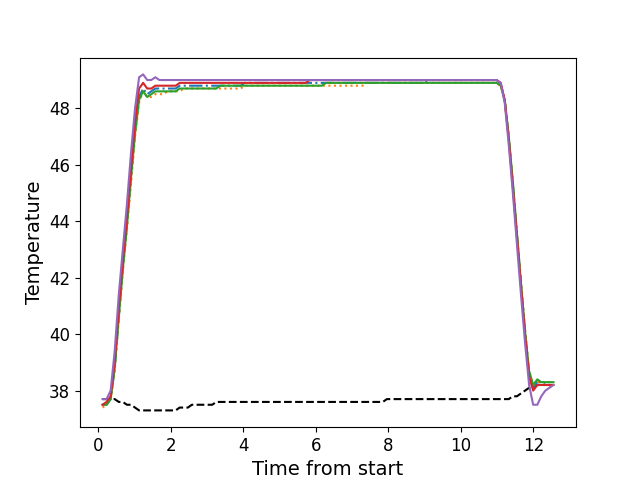

Values plotted in this chart, from the file beside it:
, times, neutral, z1, z2, z3, z4, z5
0, 0.1176, 37.7, 37.5, 37.4, 37.5, 37.5, 37.7
1, 0.2286, 37.7, 37.5, 37.5, 37.5, 37.6, 37.7
2, 0.3412, 37.7, 37.7, 37.7, 37.7, 37.8, 38.0
3, 0.4528, 37.7, 38.8, 38.7, 38.8, 39.0, 39.4
4, 0.5655, 37.6, 40.6, 40.5, 40.6, 40.9, 41.4
5, 0.6771, 37.6, 42.4, 42.2, 42.3, 42.6, 43.0
6, 0.7897, 37.5, 43.9, 43.7, 43.8, 44.1, 44.6
7, 0.9013, 37.5, 45.6, 45.3, 45.5, 45.8, 46.4
8, 1.014, 37.4, 47.2, 47.0, 47.1, 47.5, 48.0
9, 1.126, 37.3, 48.4, 48.2, 48.3, 48.7, 49.1
10, 1.237, 37.3, 48.7, 48.6, 48.6, 48.9, 49.2
11, 1.35, 37.3, 48.5, 48.4, 48.4, 48.7, 49.0
12, 1.461, 37.3, 48.6, 48.4, 48.5, 48.7, 49.0
13, 1.574, 37.3, 48.7, 48.5, 48.6, 48.8, 49.1
14, 1.686, 37.3, 48.7, 48.5, 48.6, 48.8, 49.0
15, 1.798, 37.3, 48.7, 48.5, 48.6, 48.8, 49.0
16, 1.91, 37.3, 48.7, 48.6, 48.6, 48.8, 49.0
17, 2.022, 37.3, 48.7, 48.6, 48.6, 48.8, 49.0
18, 2.134, 37.3, 48.7, 48.6, 48.6, 48.8, 49.0
19, 2.245, 37.4, 48.8, 48.6, 48.7, 48.9, 49.0
20, 2.358, 37.4, 48.8, 48.7, 48.7, 48.9, 49.0
21, 2.471, 37.4, 48.8, 48.7, 48.7, 48.9, 49.0
22, 2.582, 37.5, 48.8, 48.7, 48.7, 48.9, 49.0
23, 2.695, 37.5, 48.8, 48.7, 48.7, 48.9, 49.0
24, 2.806, 37.5, 48.8, 48.7, 48.7, 48.9, 49.0
25, 2.919, 37.5, 48.8, 48.7, 48.7, 48.9, 49.0
26, 3.03, 37.5, 48.8, 48.7, 48.7, 48.9, 49.0
27, 3.143, 37.5, 48.8, 48.7, 48.7, 48.9, 49.0
28, 3.255, 37.6, 48.8, 48.7, 48.7, 48.9, 49.0
29, 3.367, 37.6, 48.8, 48.7, 48.8, 48.9, 49.0
30, 3.479, 37.6, 48.8, 48.7, 48.8, 48.9, 49.0
31, 3.591, 37.6, 48.8, 48.7, 48.8, 48.9, 49.0
32, 3.703, 37.6, 48.8, 48.7, 48.8, 48.9, 49.0
33, 3.815, 37.6, 48.8, 48.7, 48.8, 48.9, 49.0
34, 3.928, 37.6, 48.8, 48.7, 48.8, 48.9, 49.0
35, 4.039, 37.6, 48.9, 48.8, 48.8, 48.9, 49.0
36, 4.152, 37.6, 48.9, 48.8, 48.8, 48.9, 49.0
37, 4.263, 37.6, 48.9, 48.8, 48.8, 48.9, 49.0
38, 4.375, 37.6, 48.9, 48.8, 48.8, 48.9, 49.0
39, 4.488, 37.6, 48.9, 48.8, 48.8, 48.9, 49.0
40, 4.599, 37.6, 48.9, 48.8, 48.8, 48.9, 49.0
41, 4.711, 37.6, 48.9, 48.8, 48.8, 48.9, 49.0
42, 4.824, 37.6, 48.9, 48.8, 48.8, 48.9, 49.0
43, 4.936, 37.6, 48.9, 48.8, 48.8, 48.9, 49.0
44, 5.048, 37.6, 48.9, 48.8, 48.8, 48.9, 49.0
45, 5.16, 37.6, 48.9, 48.8, 48.8, 48.9, 49.0
46, 5.272, 37.6, 48.9, 48.8, 48.8, 48.9, 49.0
47, 5.385, 37.6, 48.9, 48.8, 48.8, 48.9, 49.0
48, 5.496, 37.6, 48.9, 48.8, 48.8, 48.9, 49.0
49, 5.609, 37.6, 48.9, 48.8, 48.8, 48.9, 49.0
50, 5.72, 37.6, 48.9, 48.8, 48.8, 48.9, 49.0
51, 5.832, 37.6, 48.9, 48.8, 48.8, 49.0, 49.0
52, 5.945, 37.6, 48.9, 48.8, 48.8, 49.0, 49.0
53, 6.056, 37.6, 48.9, 48.8, 48.8, 49.0, 49.0
54, 6.169, 37.6, 48.9, 48.8, 48.8, 49.0, 49.0
55, 6.281, 37.6, 48.9, 48.8, 48.9, 49.0, 49.0
56, 6.393, 37.6, 48.9, 48.8, 48.9, 49.0, 49.0
57, 6.504, 37.6, 48.9, 48.8, 48.9, 49.0, 49.0
58, 6.617, 37.6, 48.9, 48.8, 48.9, 49.0, 49.0
59, 6.729, 37.6, 48.9, 48.8, 48.9, 49.0, 49.0
... 52 more rows
